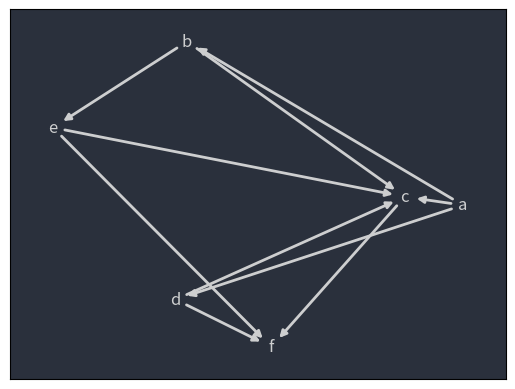

This chart was generated by the following Python code:
#####################################################################
# unweighted directed graph maker
# positions not fixed
#####################################################################
import networkx as nx
import matplotlib.pyplot as plt
nodes=['a', 'b', 'c', 'd', 'e', 'f']
edges=[('a', 'b', {'weight': 6}), ('a', 'd', {'weight': 5}), ('a', 'c', {'weight': 1}), ('b', 'c', {'weight': 5}), ('d', 'c', {'weight': 5}), ('b', 'e', {'weight': 3}), ('e', 'f', {'weight': 6}), ('e', 'c', {'weight': 6}), ('c', 'f', {'weight': 4}), ('d', 'f', {'weight': 2})]

# edges=[ ('a', 'b', {'weight': 5}), ('a', 'b', {'weight': 1}), ('b', 'c', {'weight': 5})]


ingraph=nx.DiGraph()


ingraph.add_nodes_from(nodes)

ingraph.add_edges_from(edges)
a=ingraph

fig, ax = plt.subplots()

pos=nx.kamada_kawai_layout(a)


# define color map. user_node = red, book_nodes = green
# color_map = ['red' if node == user_id else 'green' for node in G]        
# graph = nx.draw_networkx(G,pos, node_color=color_map) # node lables


nx.draw_networkx_nodes(a,pos,node_size=0,node_color="#1f2120", node_shape="o" ) #  

nx.draw_networkx_labels(a,pos,font_color="#cdcecf")  #,font_size=14

nx.draw_networkx_edges(a,pos,width=2,edge_color="#cdcecf")

ax.set_facecolor("#2a303c")

# plt.axis('off')
plt.savefig("test.png", bbox_inches="tight", pad_inches=0.0)
plt.show()
